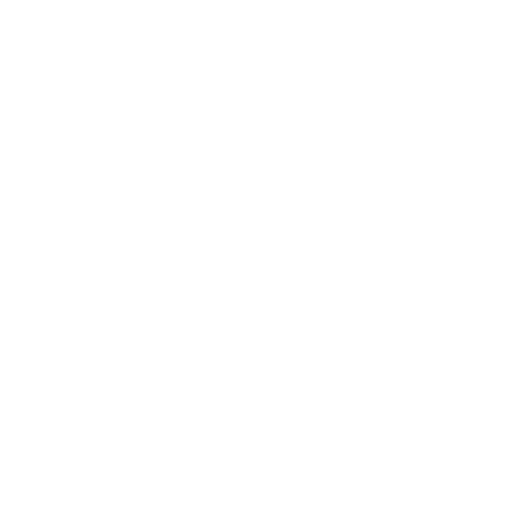
t = 0.00 s
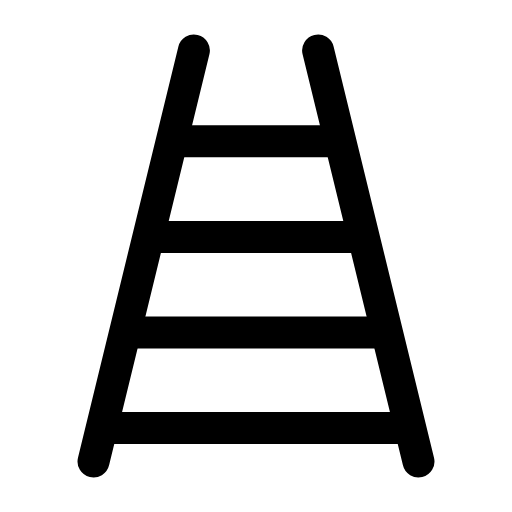
t = 0.31 s
t = 0.60 s: frame unchanged from t = 0.31 s, image omitted
t = 0.88 s: frame unchanged from t = 0.31 s, image omitted
t = 1.22 s: frame unchanged from t = 0.31 s, image omitted
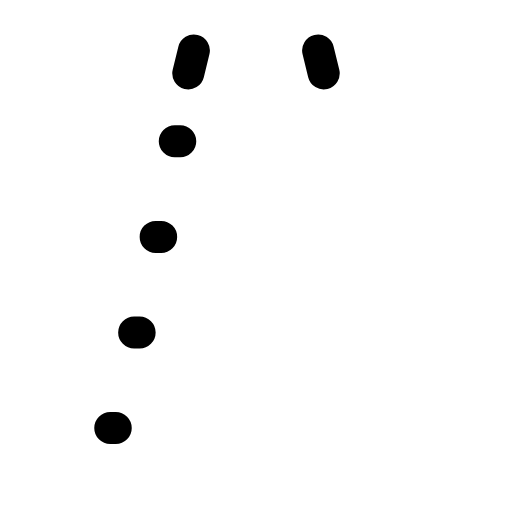
t = 1.51 s

The animated SVG that drew these frames (rendered in a browser with its animation timeline set to each time). Animation: 2 SMIL elements (animate=2); one cycle of 1.80 s, repeats indefinitely.

<svg xmlns="http://www.w3.org/2000/svg" width="24" height="24" viewBox="0 0 24 24" fill="none"><g transform="translate(-1.44 -1.44) scale(1.12)"><path stroke="currentColor" stroke-width="1.339" stroke-linecap="round" stroke-linejoin="round" fill="none" d="M9.4 3.4L5.2 20.6M14.6 3.4L18.8 20.6" pathLength="1" stroke-dasharray="1"><animate attributeName="stroke-dashoffset" values="1;1;0;0;0;0;1;1;1" keyTimes="0;0;0.189;0.45;0.6;0.774;0.9;0.9;1" dur="1.8s" repeatCount="indefinite" calcMode="spline" keySplines="0.16 1 0.3 1;0.16 1 0.3 1;0.16 1 0.3 1;0.16 1 0.3 1;0.16 1 0.3 1;0.16 1 0.3 1;0.16 1 0.3 1;0.16 1 0.3 1"/></path><path stroke="currentColor" stroke-width="1.339" stroke-linecap="round" stroke-linejoin="round" fill="none" d="M8.6 7.2L15.4 7.2M7.8 11.2L16.2 11.2M6.9 15.2L17.1 15.2M5.9 19.2L18.1 19.2" pathLength="1" stroke-dasharray="1"><animate attributeName="stroke-dashoffset" values="1;1;0;0;0;0;1;1;1" keyTimes="0;0.0315;0.2205;0.45;0.6;0.753;0.879;0.9;1" dur="1.8s" repeatCount="indefinite" calcMode="spline" keySplines="0.16 1 0.3 1;0.16 1 0.3 1;0.16 1 0.3 1;0.16 1 0.3 1;0.16 1 0.3 1;0.16 1 0.3 1;0.16 1 0.3 1;0.16 1 0.3 1"/></path></g></svg>
